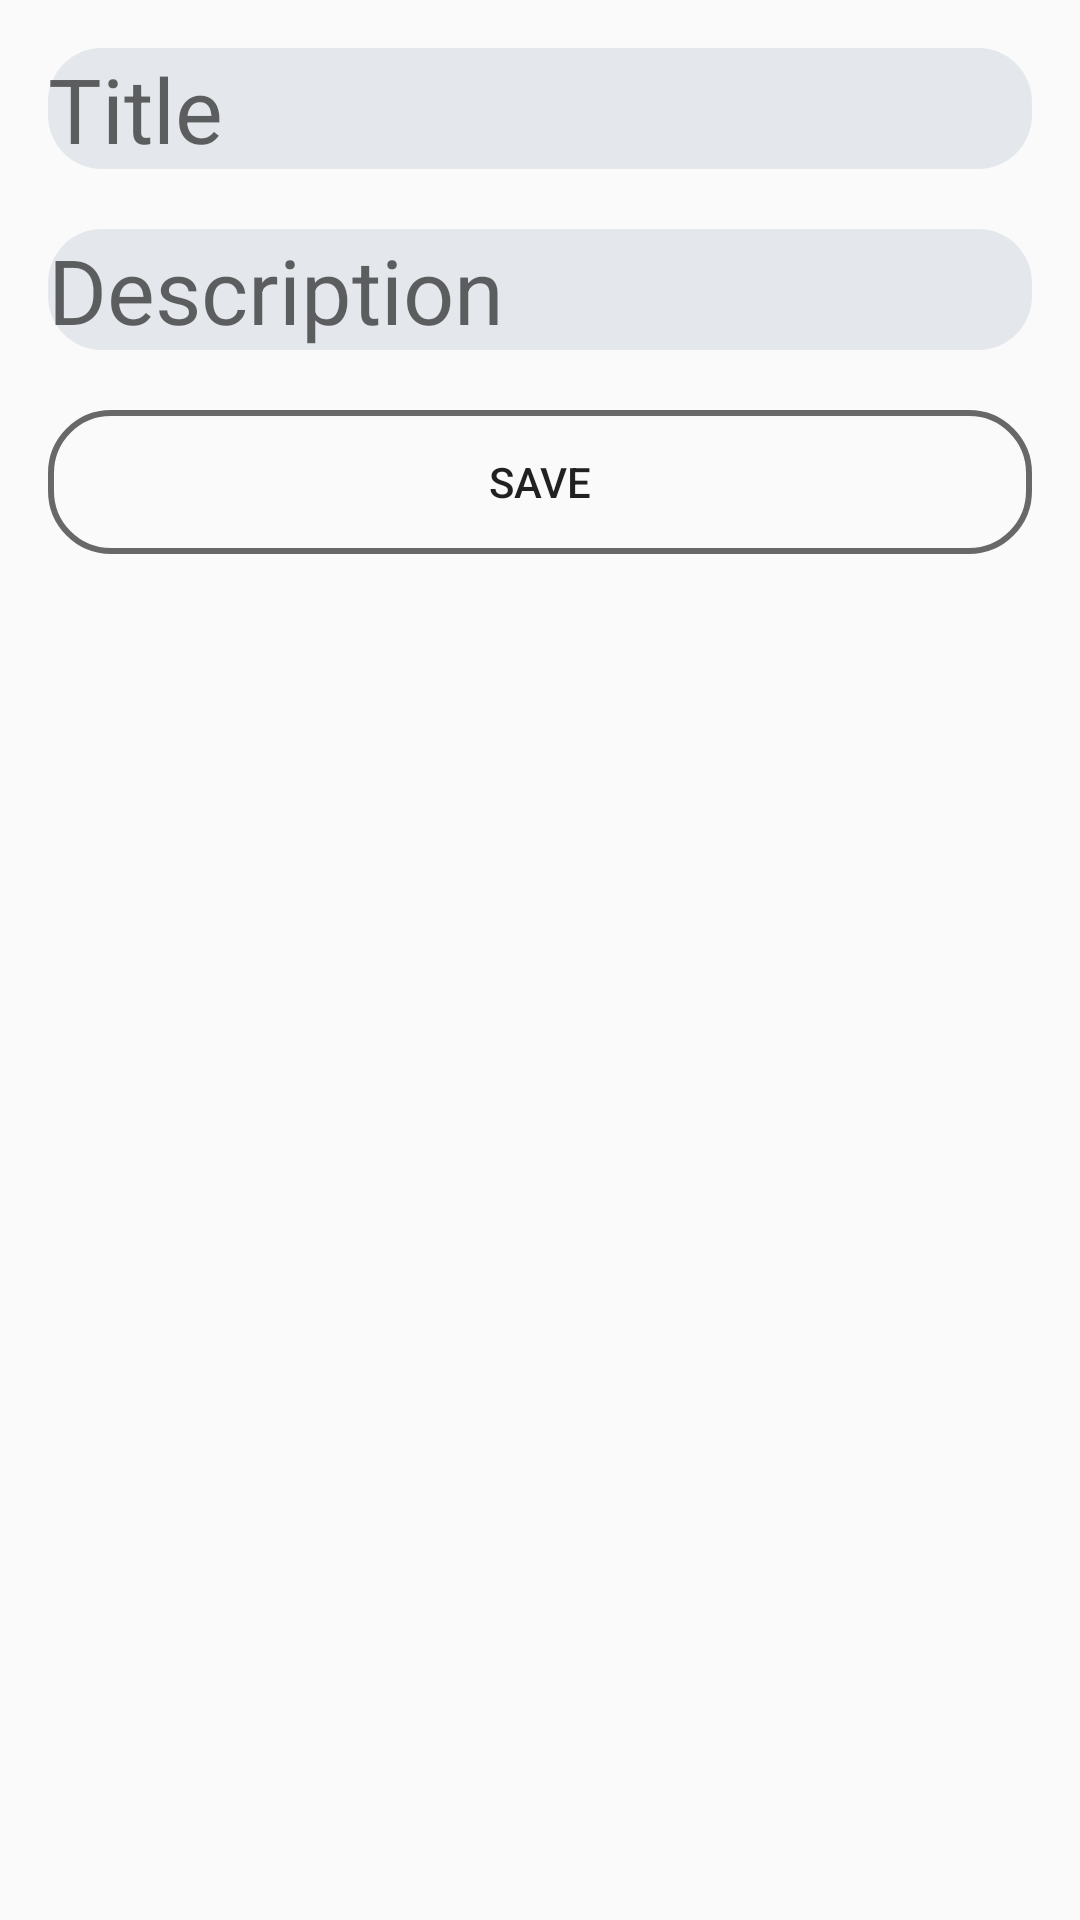

The Android layout XML behind this screen, and the referenced resources:
<!-- AndroidManifest.xml: application theme AppTheme -->
<!-- res/layout/activity_form.xml -->
<?xml version="1.0" encoding="utf-8"?>
<LinearLayout
    xmlns:android="http://schemas.android.com/apk/res/android"
    xmlns:tools="http://schemas.android.com/tools"
    android:layout_width="match_parent"
    android:layout_height="match_parent"
    tools:context=".FormActivity"
    android:orientation="vertical"
    android:padding="16dp">
    <EditText
        android:id="@+id/editTitle"
        android:layout_width="match_parent"
        android:layout_height="wrap_content"
        android:hint="Title"
        android:textSize="30sp"
        android:background="@drawable/edittextstyle"/>
    <EditText
        android:id="@+id/editDesc"
        android:layout_width="match_parent"
        android:layout_height="wrap_content"
        android:hint="Description"
        android:textSize="30sp"
        android:background="@drawable/edittextstyle"
        android:layout_marginTop="20dp"/>
    <Button
        android:layout_width="match_parent"
        android:layout_height="wrap_content"
        android:text="Save"
        android:background="@drawable/button_stroke_black95_press_white"
        android:onClick="onClick"
        android:layout_marginTop="20dp"/>

</LinearLayout>
<!-- resources referenced by this layout -->
<resources>
  <!-- drawable button_stroke_black95_press_white (drawable) -->
  <?xml version="1.0" encoding="utf-8"?>
  <selector xmlns:android="http://schemas.android.com/apk/res/android">
      <item android:state_pressed="false"
          android:drawable="@drawable/style_btn_stroke_black95"/>
      <item android:state_pressed="true"
          android:drawable="@drawable/style_btn_stroke_black95_white_press"/>
  </selector>
  <!-- drawable edittextstyle (drawable) -->
  <?xml version="1.0" encoding="utf-8"?>
  <shape xmlns:android="http://schemas.android.com/apk/res/android">
      <solid
          android:color="@color/gray"/>
      <corners android:radius="18dp"/>
  
  </shape>
  <style name="AppTheme" parent="Theme.AppCompat.Light.DarkActionBar">
          
          <item name="colorPrimary">@color/colorPrimary</item>
          <item name="colorPrimaryDark">@color/colorPrimaryDark</item>
          <item name="colorAccent">@color/colorAccent</item>
      </style>
  <!-- drawable style_btn_stroke_black95 (drawable) -->
  <?xml version="1.0" encoding="utf-8"?>
  <shape xmlns:android="http://schemas.android.com/apk/res/android">
      <stroke
          android:width="2dp"
          android:color="@color/black95"/>
      <corners android:radius="20dp"/>
  
  </shape>
  <!-- drawable style_btn_stroke_black95_white_press (drawable) -->
  <?xml version="1.0" encoding="utf-8"?>
  <shape xmlns:android="http://schemas.android.com/apk/res/android">
      <stroke
          android:width="2dp"
          android:color="@color/black95"/>
      <corners android:radius="20dp"/>
      <solid android:color="@color/white"/>
  
  </shape>
  <color name="gray">#E4E8EC</color>
  <color name="colorPrimary">#6200EE</color>
  <color name="colorPrimaryDark">#3700B3</color>
  <color name="colorAccent">#03DAC5</color>
  <color name="black95">#95000000</color>
  <color name="white">#ffffff</color>
</resources>
